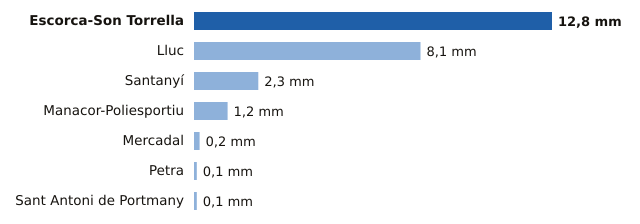

Values plotted in this chart, from the file beside it:
estacion, provincia, mm
Escorca-Son Torrella, Illes Balears, 12.8
Lluc, Illes Balears, 8.1
Santanyí, Illes Balears, 2.3
Manacor-Poliesportiu, Illes Balears, 1.2
Mercadal, Illes Balears, 0.2
Petra, Illes Balears, 0.1
Sant Antoni de Portmany, Illes Balears, 0.1
